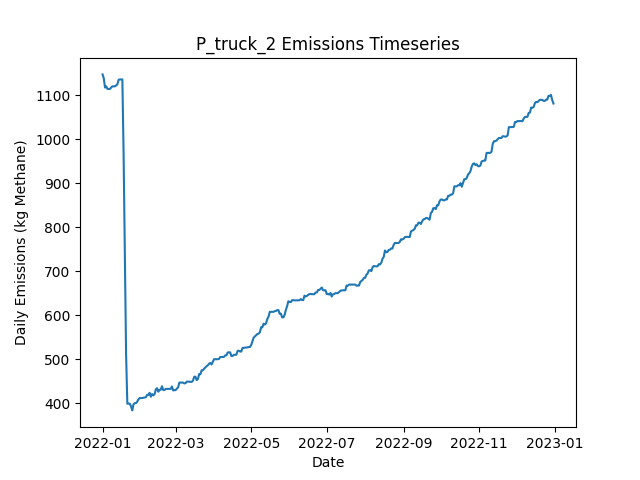

The file beside this chart, header and first rows:
Date, Daily Emissions (Kg Methane), Daily Mitigable Emissions (Kg Methane), Daily Non-Mitigable Emissions (Kg Methan…, Daily Cost ($), Active Leaks, New Leaks, Leaks Repaired, Leaks Naturally Repaired, Leaks Tagged, Daily Repair Cost ($), Daily Natural Repair Cost ($), truck Deployment Cost ($), truck Sites flagged for Follow-Up, truck Leaks tagged for repair, truck Sites Visited, truck Travel Time (Minutes), truck Survey Time (Minutes), OGI_FU_mdl_high Deployment Cost ($), OGI_FU_mdl_high Sites flagged for Follow…, OGI_FU_mdl_high Leaks tagged for repair, OGI_FU_mdl_high Sites Visited, OGI_FU_mdl_high Travel Time (Minutes), OGI_FU_mdl_high Survey Time (Minutes)
2022-01-01, 1147, 766.9, 380.6, 400, 380, 380, 0, 0, 0.00000, 0.00000, 0.00000, 400, 0, , 10, 180, 270, 0.00000, , 0, 0, 0, 0
2022-01-02, 1139, 757.9, 380.6, 400, 377, 0, 0, 3, 0.00000, 0.00000, 600, 400, 0, , 1, 20, 30, 0.00000, , 0, 0, 0, 0
2022-01-03, 1118, 755, 362.5, 1000, 372, 0, 0, 2, 76, 0.00000, 400, 0.00000, 9, , 0, 0, 0, 1000, , 76, 3, 120, 360
2022-01-04, 1120, 757.7, 362.5, 1000, 373, 1, 0, 0, 86, 0.00000, 0.00000, 0.00000, 1, , 0, 0, 0, 1000, , 86, 3, 120, 360
2022-01-05, 1114, 760.2, 354.2, 1000, 372, 1, 0, 1, 90, 0.00000, 200, 0.00000, 0, , 0, 0, 0, 1000, , 90, 3, 120, 360
2022-01-06, 1114, 760.2, 354.2, 500, 372, 0, 0, 0, 41, 0.00000, 0.00000, 0.00000, 0, , 0, 0, 0, 500, , 41, 1, 30, 120
2022-01-07, 1114, 760.2, 354.2, 0.00000, 372, 0, 0, 0, 0.00000, 0.00000, 0.00000, 0.00000, 0, , 0, 0, 0, 0.00000, , 0, 0, 0, 0
2022-01-08, 1118, 762.9, 354.9, 0.00000, 374, 2, 0, 0, 0.00000, 0.00000, 0.00000, 0.00000, 0, , 0, 0, 0, 0.00000, , 0, 0, 0, 0
2022-01-09, 1120, 765.5, 354.9, 0.00000, 375, 1, 0, 0, 0.00000, 0.00000, 0.00000, 0.00000, 0, , 0, 0, 0, 0.00000, , 0, 0, 0, 0
2022-01-10, 1120, 765.5, 354.7, 0.00000, 375, 1, 0, 0, 0.00000, 0.00000, 0.00000, 0.00000, 0, , 0, 0, 0, 0.00000, , 0, 0, 0, 0
2022-01-11, 1120, 765.5, 354.9, 0.00000, 376, 1, 0, 0, 0.00000, 0.00000, 0.00000, 0.00000, 0, , 0, 0, 0, 0.00000, , 0, 0, 0, 0
2022-01-12, 1122, 765.5, 356.9, 0.00000, 377, 1, 0, 0, 0.00000, 0.00000, 0.00000, 0.00000, 0, , 0, 0, 0, 0.00000, , 0, 0, 0, 0
2022-01-13, 1125, 768.2, 356.9, 0.00000, 378, 1, 0, 0, 0.00000, 0.00000, 0.00000, 0.00000, 0, , 0, 0, 0, 0.00000, , 0, 0, 0, 0
2022-01-14, 1135, 776.5, 358.9, 0.00000, 380, 2, 0, 0, 0.00000, 0.00000, 0.00000, 0.00000, 0, , 0, 0, 0, 0.00000, , 0, 0, 0, 0
2022-01-15, 1136, 776.7, 359.3, 0.00000, 382, 2, 0, 0, 0.00000, 0.00000, 0.00000, 0.00000, 0, , 0, 0, 0, 0.00000, , 0, 0, 0, 0
2022-01-16, 1136, 776.7, 359.3, 0.00000, 382, 0, 0, 0, 0.00000, 0.00000, 0.00000, 0.00000, 0, , 0, 0, 0, 0.00000, , 0, 0, 0, 0
2022-01-17, 1136, 776.7, 359.3, 0.00000, 382, 0, 0, 0, 0.00000, 0.00000, 0.00000, 0.00000, 0, , 0, 0, 0, 0.00000, , 0, 0, 0, 0
2022-01-18, 966.4, 606.7, 359.8, 13000, 320, 3, 65, 0, 0.00000, 13000, 0.00000, 0.00000, 0, , 0, 0, 0, 0.00000, , 0, 0, 0, 0
2022-01-19, 736, 376.3, 359.8, 15200, 246, 2, 76, 0, 0.00000, 15200, 0.00000, 0.00000, 0, , 0, 0, 0, 0.00000, , 0, 0, 0, 0
2022-01-20, 511.9, 150.2, 361.7, 16400, 168, 4, 82, 0, 0.00000, 16400, 0.00000, 0.00000, 0, , 0, 0, 0, 0.00000, , 0, 0, 0, 0
2022-01-21, 399, 37.32, 361.7, 7400, 133, 2, 37, 0, 0.00000, 7400, 0.00000, 0.00000, 0, , 0, 0, 0, 0.00000, , 0, 0, 0, 0
2022-01-22, 399.3, 37.54, 361.7, 0.00000, 134, 1, 0, 0, 0.00000, 0.00000, 0.00000, 0.00000, 0, , 0, 0, 0, 0.00000, , 0, 0, 0, 0
2022-01-23, 399, 37.54, 361.5, 0.00000, 133, 0, 0, 0, 0.00000, 0.00000, 0.00000, 0.00000, 0, , 0, 0, 0, 0.00000, , 0, 0, 0, 0
2022-01-24, 393, 40.22, 352.8, 0.00000, 132, 1, 0, 0, 0.00000, 0.00000, 0.00000, 0.00000, 0, , 0, 0, 0, 0.00000, , 0, 0, 0, 0
2022-01-25, 383.8, 40.22, 343.6, 0.00000, 130, 0, 0, 0, 0.00000, 0.00000, 0.00000, 0.00000, 0, , 0, 0, 0, 0.00000, , 0, 0, 0, 0
2022-01-26, 397.7, 45.14, 352.6, 0.00000, 134, 4, 0, 0, 0.00000, 0.00000, 0.00000, 0.00000, 0, , 0, 0, 0, 0.00000, , 0, 0, 0, 0
2022-01-27, 400.4, 47.82, 352.6, 0.00000, 135, 1, 0, 0, 0.00000, 0.00000, 0.00000, 0.00000, 0, , 0, 0, 0, 0.00000, , 0, 0, 0, 0
2022-01-28, 400.4, 47.82, 352.6, 0.00000, 135, 0, 0, 0, 0.00000, 0.00000, 0.00000, 0.00000, 0, , 0, 0, 0, 0.00000, , 0, 0, 0, 0
2022-01-29, 403.7, 50.95, 352.8, 0.00000, 138, 3, 0, 0, 0.00000, 0.00000, 0.00000, 0.00000, 0, , 0, 0, 0, 0.00000, , 0, 0, 0, 0
2022-01-30, 409.1, 56.31, 352.8, 0.00000, 140, 2, 0, 0, 0.00000, 0.00000, 0.00000, 0.00000, 0, , 0, 0, 0, 0.00000, , 0, 0, 0, 0
2022-01-31, 411.8, 58.99, 352.8, 0.00000, 141, 1, 0, 0, 0.00000, 0.00000, 0.00000, 0.00000, 0, , 0, 0, 0, 0.00000, , 0, 0, 0, 0
2022-02-01, 411.8, 58.99, 352.8, 0.00000, 141, 0, 0, 0, 0.00000, 0.00000, 0.00000, 0.00000, 0, , 0, 0, 0, 0.00000, , 0, 0, 0, 0
2022-02-02, 412, 58.99, 353, 0.00000, 142, 1, 0, 0, 0.00000, 0.00000, 0.00000, 0.00000, 0, , 0, 0, 0, 0.00000, , 0, 0, 0, 0
2022-02-03, 412.7, 58.99, 353.7, 0.00000, 143, 1, 0, 0, 0.00000, 0.00000, 0.00000, 0.00000, 0, , 0, 0, 0, 0.00000, , 0, 0, 0, 0
2022-02-04, 413.1, 58.99, 354.1, 0.00000, 144, 1, 0, 0, 0.00000, 0.00000, 0.00000, 0.00000, 0, , 0, 0, 0, 0.00000, , 0, 0, 0, 0
2022-02-05, 413.8, 61.67, 352.2, 0.00000, 144, 1, 0, 0, 0.00000, 0.00000, 0.00000, 0.00000, 0, , 0, 0, 0, 0.00000, , 0, 0, 0, 0
2022-02-06, 419.2, 67.03, 352.2, 0.00000, 146, 2, 0, 0, 0.00000, 0.00000, 0.00000, 0.00000, 0, , 0, 0, 0, 0.00000, , 0, 0, 0, 0
2022-02-07, 419.2, 67.03, 352.2, 0.00000, 146, 0, 0, 0, 0.00000, 0.00000, 0.00000, 0.00000, 0, , 0, 0, 0, 0.00000, , 0, 0, 0, 0
2022-02-08, 423.8, 69.72, 354.1, 0.00000, 148, 2, 0, 0, 0.00000, 0.00000, 0.00000, 0.00000, 0, , 0, 0, 0, 0.00000, , 0, 0, 0, 0
2022-02-09, 414.9, 69.72, 345.2, 0.00000, 147, 0, 0, 0, 0.00000, 0.00000, 0.00000, 0.00000, 0, , 0, 0, 0, 0.00000, , 0, 0, 0, 0
2022-02-10, 420.9, 75.75, 345.2, 0.00000, 148, 1, 0, 0, 0.00000, 0.00000, 0.00000, 0.00000, 0, , 0, 0, 0, 0.00000, , 0, 0, 0, 0
2022-02-11, 418, 81.78, 336.3, 0.00000, 148, 1, 0, 0, 0.00000, 0.00000, 0.00000, 0.00000, 0, , 0, 0, 0, 0.00000, , 0, 0, 0, 0
2022-02-12, 420.7, 84.46, 336.3, 0.00000, 149, 1, 0, 0, 0.00000, 0.00000, 0.00000, 0.00000, 0, , 0, 0, 0, 0.00000, , 0, 0, 0, 0
2022-02-13, 431.7, 95.41, 336.3, 0.00000, 151, 2, 0, 0, 0.00000, 0.00000, 0.00000, 0.00000, 0, , 0, 0, 0, 0.00000, , 0, 0, 0, 0
2022-02-14, 434.3, 98.09, 336.3, 0.00000, 152, 1, 0, 0, 0.00000, 0.00000, 0.00000, 0.00000, 0, , 0, 0, 0, 0.00000, , 0, 0, 0, 0
2022-02-15, 426.3, 98.09, 328.2, 0.00000, 152, 1, 0, 0, 0.00000, 0.00000, 0.00000, 0.00000, 0, , 0, 0, 0, 0.00000, , 0, 0, 0, 0
2022-02-16, 430.8, 102.6, 328.2, 0.00000, 153, 1, 0, 0, 0.00000, 0.00000, 0.00000, 0.00000, 0, , 0, 0, 0, 0.00000, , 0, 0, 0, 0
2022-02-17, 430.8, 102.6, 328.2, 0.00000, 153, 0, 0, 0, 0.00000, 0.00000, 0.00000, 0.00000, 0, , 0, 0, 0, 0.00000, , 0, 0, 0, 0
2022-02-18, 438.8, 111.3, 327.5, 0.00000, 155, 3, 0, 0, 0.00000, 0.00000, 0.00000, 0.00000, 0, , 0, 0, 0, 0.00000, , 0, 0, 0, 0
2022-02-19, 430.1, 111.3, 318.8, 0.00000, 154, 1, 0, 0, 0.00000, 0.00000, 0.00000, 0.00000, 0, , 0, 0, 0, 0.00000, , 0, 0, 0, 0
2022-02-20, 430.1, 111.3, 318.8, 0.00000, 154, 0, 0, 0, 0.00000, 0.00000, 0.00000, 0.00000, 0, , 0, 0, 0, 0.00000, , 0, 0, 0, 0
2022-02-21, 432.8, 114, 318.8, 0.00000, 155, 1, 0, 0, 0.00000, 0.00000, 0.00000, 0.00000, 0, , 0, 0, 0, 0.00000, , 0, 0, 0, 0
2022-02-22, 432.8, 114, 318.8, 0.00000, 155, 0, 0, 0, 0.00000, 0.00000, 0.00000, 0.00000, 0, , 0, 0, 0, 0.00000, , 0, 0, 0, 0
2022-02-23, 432.8, 114, 318.8, 0.00000, 155, 0, 0, 0, 0.00000, 0.00000, 0.00000, 0.00000, 0, , 0, 0, 0, 0.00000, , 0, 0, 0, 0
2022-02-24, 432.8, 114, 318.8, 0.00000, 155, 0, 0, 0, 0.00000, 0.00000, 0.00000, 0.00000, 0, , 0, 0, 0, 0.00000, , 0, 0, 0, 0
2022-02-25, 432.8, 114, 318.8, 0.00000, 155, 0, 0, 0, 0.00000, 0.00000, 0.00000, 0.00000, 0, , 0, 0, 0, 0.00000, , 0, 0, 0, 0
2022-02-26, 438.1, 119.3, 318.8, 0.00000, 157, 2, 0, 0, 0.00000, 0.00000, 0.00000, 0.00000, 0, , 0, 0, 0, 0.00000, , 0, 0, 0, 0
2022-02-27, 429.2, 119.3, 309.9, 0.00000, 156, 0, 0, 0, 0.00000, 0.00000, 0.00000, 0.00000, 0, , 0, 0, 0, 0.00000, , 0, 0, 0, 0
2022-02-28, 429.9, 122, 307.9, 0.00000, 156, 1, 0, 0, 0.00000, 0.00000, 0.00000, 0.00000, 0, , 0, 0, 0, 0.00000, , 0, 0, 0, 0
2022-03-01, 429.9, 122, 307.9, 0.00000, 156, 0, 0, 0, 0.00000, 0.00000, 0.00000, 0.00000, 0, , 0, 0, 0, 0.00000, , 0, 0, 0, 0
... 305 more rows
